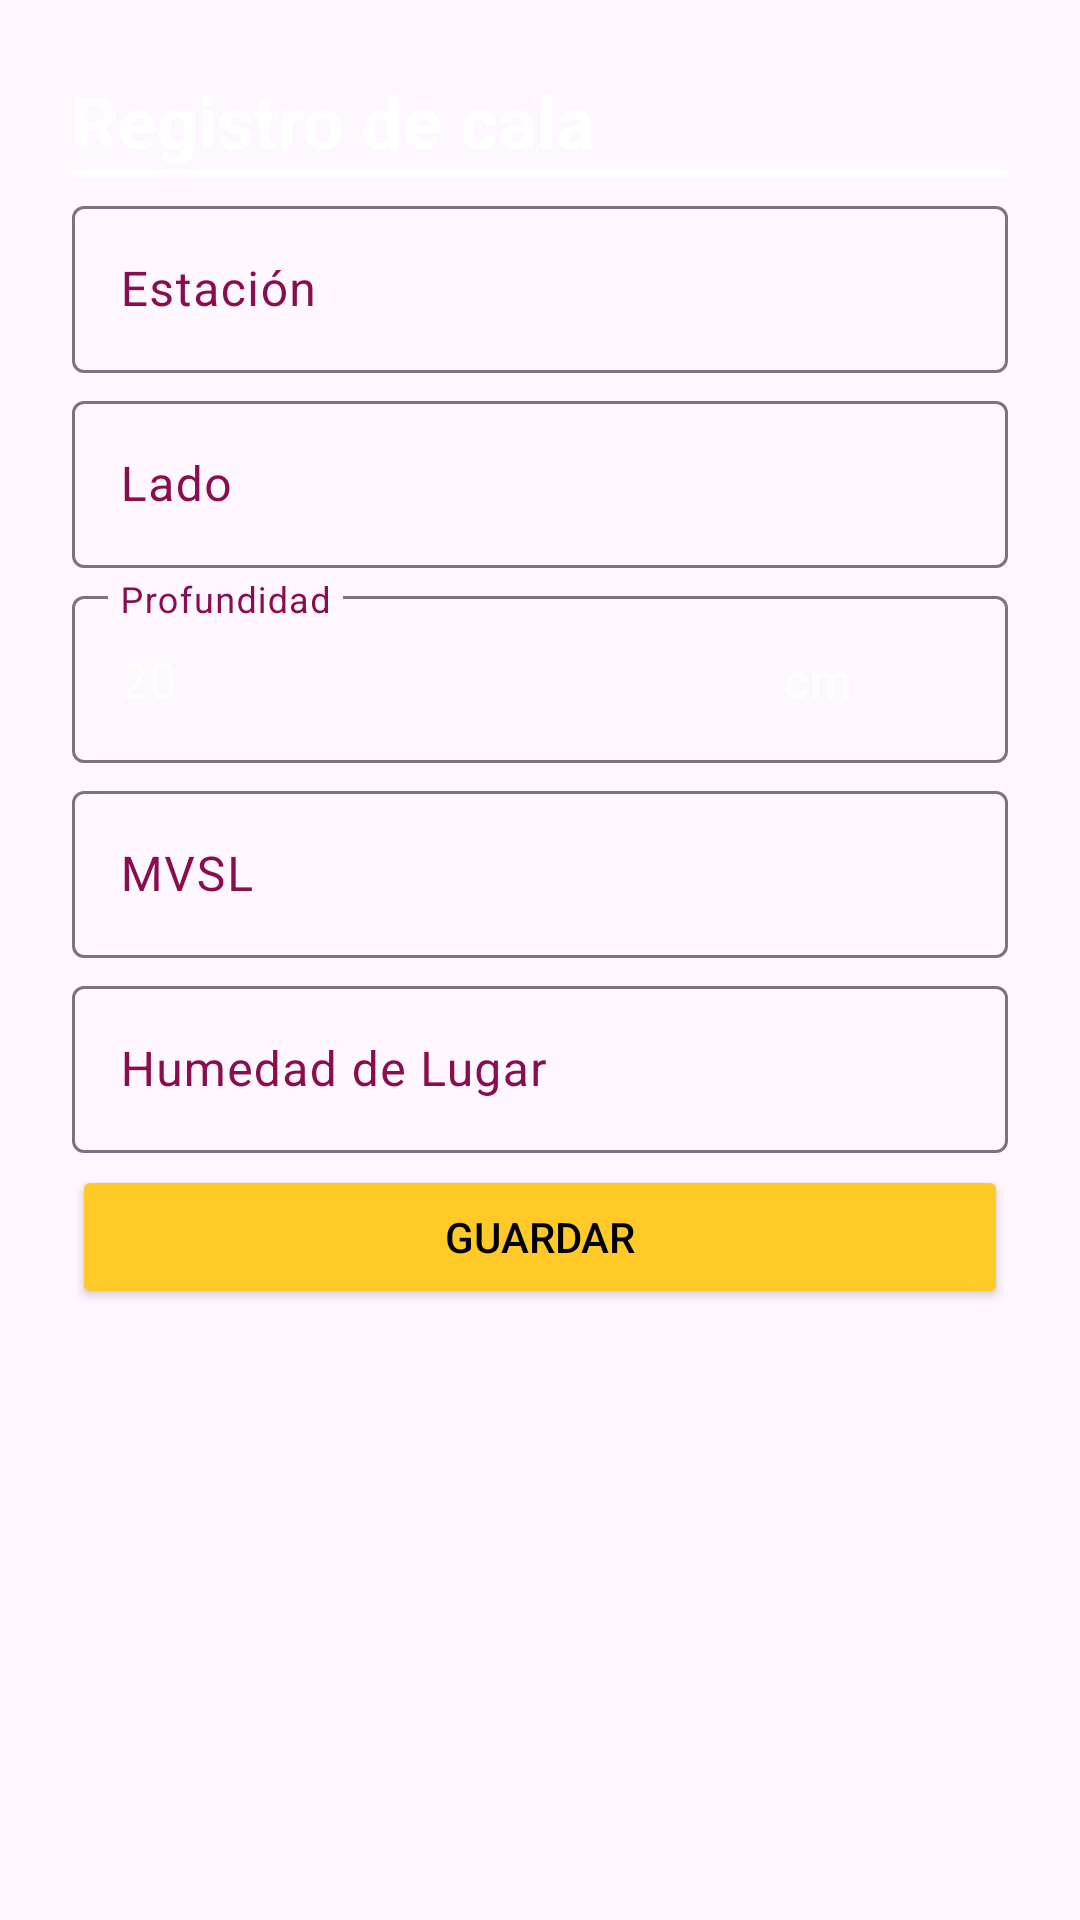

The Android layout XML behind this screen, and the referenced resources:
<!-- AndroidManifest.xml: application theme Theme.RocaApp20 -->
<!-- res/layout/activity_nueva_cala_compactacion.xml -->
<?xml version="1.0" encoding="utf-8"?>
<LinearLayout xmlns:android="http://schemas.android.com/apk/res/android"
    xmlns:app="http://schemas.android.com/apk/res-auto"
    android:layout_width="250dp"
    android:layout_height="wrap_content"
    android:background="@color/background_Registro_Cala"
    android:orientation="vertical"
    android:padding="24dp">

    <TextView
        android:layout_width="match_parent"
        android:layout_height="wrap_content"
        android:backgroundTint="@color/white"
        android:text="Registro de cala"
        android:textColor="@color/white"
        android:textColorHint="@color/white"
        android:textSize="24sp"
        android:textStyle="bold" />

    <View
        android:layout_width="match_parent"
        android:layout_height="3dp"
        android:background="@color/white" />


    <com.google.android.material.textfield.TextInputLayout
        style="@style/ThemeOverlay.Material3.AutoCompleteTextView.OutlinedBox"
        android:layout_width="match_parent"
        android:layout_height="wrap_content"
        android:layout_marginTop="4dp"
        android:hint="Estación"
        android:textColorHint="#880E4F"
        app:endIconMode="custom"
        app:endIconTint="#7E57C2"
        app:hintTextColor="@color/black"
        app:startIconTint="#494949">

        <com.google.android.material.textfield.TextInputEditText
            android:id="@+id/etEstacionCalaCompactacion"
            android:layout_width="match_parent"
            android:layout_height="wrap_content"
            android:inputType="textCapSentences"
            android:selectAllOnFocus="true"
            android:textColor="@color/white" />
    </com.google.android.material.textfield.TextInputLayout>

    <com.google.android.material.textfield.TextInputLayout
        style="@style/ThemeOverlay.Material3.AutoCompleteTextView.OutlinedBox"
        android:layout_width="match_parent"
        android:layout_height="wrap_content"
        android:layout_marginTop="4dp"
        android:hint="Lado"
        android:textColorHint="#880E4F"
        app:endIconMode="custom"
        app:endIconTint="#7E57C2"
        app:hintTextColor="@color/black"
        app:startIconTint="#494949">

        <com.google.android.material.textfield.TextInputEditText
            android:id="@+id/etLadoCalaCompactacion"
            android:layout_width="match_parent"
            android:layout_height="wrap_content"
            android:inputType="textCapSentences"
            android:selectAllOnFocus="true"
            android:textColor="@color/white" />
    </com.google.android.material.textfield.TextInputLayout>

    <com.google.android.material.textfield.TextInputLayout
        style="@style/ThemeOverlay.Material3.AutoCompleteTextView.OutlinedBox"
        android:layout_width="match_parent"
        android:layout_height="wrap_content"
        android:layout_marginTop="4dp"
        android:hint="Profundidad"
        android:textColorHint="#880E4F"
        app:endIconMode="custom"
        app:endIconTint="#7E57C2"
        app:hintTextColor="@color/black"
        app:startIconTint="#494949"
        app:suffixText="cm"
        app:suffixTextColor="@color/white">

        <com.google.android.material.textfield.TextInputEditText
            android:id="@+id/etProfCalaCompactacion"
            android:layout_width="match_parent"
            android:layout_height="wrap_content"
            android:inputType="number|numberDecimal"
            android:selectAllOnFocus="true"
            android:text="20"
            android:textColor="@color/white" />
    </com.google.android.material.textfield.TextInputLayout>

    <com.google.android.material.textfield.TextInputLayout
        style="@style/ThemeOverlay.Material3.AutoCompleteTextView.OutlinedBox"
        android:layout_width="match_parent"
        android:layout_height="wrap_content"
        android:layout_marginTop="4dp"
        android:hint="MVSL"
        android:textColorHint="#880E4F"
        app:endIconMode="custom"
        app:endIconTint="#7E57C2"
        app:hintTextColor="@color/black"
        app:startIconTint="#494949"
        app:suffixText="kg/m³"
        app:suffixTextColor="@color/white">

        <com.google.android.material.textfield.TextInputEditText
            android:id="@+id/etMVSLCalaCompactacion"
            android:layout_width="match_parent"
            android:layout_height="wrap_content"
            android:inputType="number|numberDecimal"
            android:selectAllOnFocus="true"
            android:textColor="@color/white" />
    </com.google.android.material.textfield.TextInputLayout>

    <com.google.android.material.textfield.TextInputLayout
        style="@style/ThemeOverlay.Material3.AutoCompleteTextView.OutlinedBox"
        android:layout_width="match_parent"
        android:layout_height="wrap_content"
        android:layout_marginVertical="4dp"
        android:hint="Humedad de Lugar"
        android:textColorHint="#880E4F"
        app:endIconMode="custom"
        app:endIconTint="#7E57C2"
        app:hintTextColor="@color/black"
        app:startIconTint="#494949"
        app:suffixText="%"
        app:suffixTextColor="@color/white">

        <com.google.android.material.textfield.TextInputEditText
            android:id="@+id/etHumedadLugarCalaCopactacion"
            android:layout_width="match_parent"
            android:layout_height="wrap_content"
            android:inputType="number|numberDecimal"
            android:selectAllOnFocus="true"
            android:textColor="@color/white" />
    </com.google.android.material.textfield.TextInputLayout>


    <Button
        android:id="@+id/btnGuardarCalaCompactacion"
        android:layout_width="match_parent"
        android:layout_height="wrap_content"
        android:backgroundTint="#FFCA28"
        android:text="Guardar"
        android:textColor="@color/black" />


</LinearLayout>
<!-- resources referenced by this layout -->
<resources>
  <color name="black">#FF000000</color>
  <color name="white">#FFFFFFFF</color>
  <style name="Theme.RocaApp20" parent="Base.Theme.RocaApp20">
          <item name="android:statusBarColor">@color/white</item>
  
  
      </style>
  <style name="Base.Theme.RocaApp20" parent="Theme.Material3.DayNight.NoActionBar">
          
          
  
      </style>
</resources>
